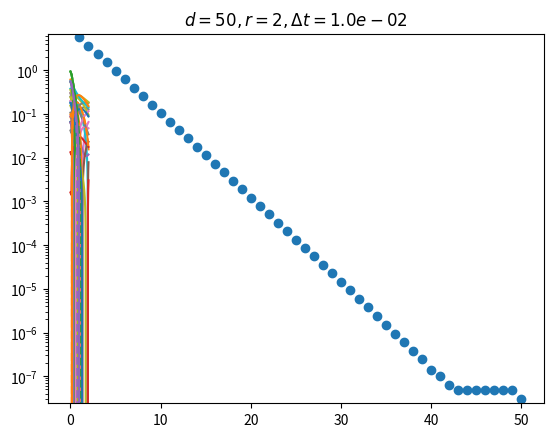
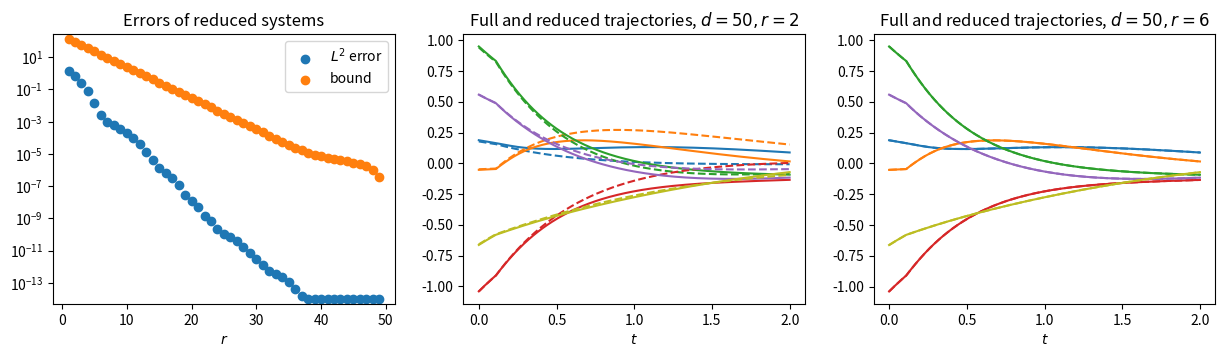

The matplotlib source for these figures, in order:
%matplotlib inline

import matplotlib.pyplot as plt
import numpy as np
import scipy as sp
import time

from copy import deepcopy
from numpy import diag, exp, log, sqrt, trace
from numpy.linalg import eig, inv, norm, solve, svd
from scipy.linalg import expm, solve_lyapunov, solve_sylvester, sqrtm
from scipy.sparse import diags

def history_function(t):
    return 0.0
    #return np.sin(0.1 * t)

d = 50
alpha = -1.2  # -0.35
beta = 1
tau = 0.1 * np.ones(d) # np.arange(d) / 5
T_end = 2.0
delta_t = 0.01
N_end = int(np.ceil(T_end / delta_t))
X_0 = 0.5 * np.random.randn(d)

A = diag([alpha] * d) # + 0.01 * np.random.randn(d)
N = diags(beta * np.ones(d - 1), 1).toarray()
N[d - 1, 0] = beta
C = np.eye(d) # np.diag([1] * 5 + [0] * (d - 5))
B_in = X_0[:, np.newaxis].dot(X_0[:, np.newaxis].T)

if ~np.all(np.real(eig(A)[0]) < 0):
    print('not all eigenvalues are negative')

X = np.zeros([d, N_end + 1])
X[:, 0] = X_0

for n in range(N_end):
    # code for diagonal A
    #X[:, n + 1] = X[:, n] + alpha * X[:, n] * delta_t
    #n_minus_tau = np.maximum(n - np.ceil(tau[np.concatenate([np.arange(1, d), np.array([0])])] / delta_t).astype(int), 0)
    #X[n_minus_tau != 0, n + 1] += beta * X[np.concatenate([np.arange(1, d), np.array([0])]), n_minus_tau][n_minus_tau != 0] * delta_t
    #X[n_minus_tau == 0, n + 1] += history_function(n * delta_t) * np.ones(sum(n_minus_tau == 0)) * delta_t

    n_minus_tau = np.maximum(n - np.ceil(tau[np.concatenate([np.arange(1, d), np.array([0])])] / delta_t).astype(int), 0)
    X[n_minus_tau != 0, n + 1] = (X[n_minus_tau != 0, n]
                                        + A.dot(X[:, n])[n_minus_tau != 0] * delta_t 
                                        + N.dot(X[np.arange(d), n_minus_tau])[n_minus_tau != 0] * delta_t)
    X[n_minus_tau == 0, n + 1] = (X[n_minus_tau == 0, n]
                                        + A.dot(X[:, n])[n_minus_tau == 0] * delta_t 
                                        + history_function(n * delta_t) * np.ones(sum(n_minus_tau == 0)) * delta_t)
    
plt.plot(np.linspace(0, T_end, N_end + 1), X.T);

# check condition < 1
np.sqrt(T_end) * max(np.real(eig(N)[0])) / np.sqrt(2 * np.abs(np.max(eig(A)[0])))

I = 2 * d
Q_i = np.zeros([I + 1, d, d])
Q_i[0, :, :] = solve_lyapunov(A.T, -C.T.dot(C))
for i in range(I):
    Q_i[i + 1, :, :] = solve_lyapunov(A.T, -N.T.dot(Q_i[i, :, :]).dot(N))
Q = np.sum(Q_i, 0)

I = 2 * d
P_i = np.zeros([I + 1, d, d])
P_i[0, :, :] = solve_lyapunov(A, -B_in.dot(B_in.T))
for i in range(I):
    P_i[i + 1, :, :] = solve_lyapunov(A, -N.dot(P_i[i, :, :]).dot(N.T))
P = np.sum(P_i, 0)

if np.sum(P_i[-1, :, :]) > 1e-6 or np.sum(Q_i[-1, :, :]) > 1e-6:
    print('Lyapunov solver did not converge')

#K = sqrtm(P)
#L = sqrtm(Q)

V_P, sigmas_P, U_P_T = svd(P)
K = V_P.dot(sqrt(diag(sigmas_P))).dot(U_P_T)

V_Q, sigmas_Q, U_Q_T = svd(Q)
L = V_Q.dot(sqrt(diag(sigmas_Q))).dot(U_Q_T)

V, sigmas, U_T = svd(K.T.dot(L))
Sigma = np.diag(sigmas)
Sigma_inv_05 = np.diag(1 / sqrt(sigmas))

T = Sigma_inv_05.dot(U_T).dot(L.T)
T_inv = K.dot(V).dot(Sigma_inv_05)
A_ = T.dot(A).dot(T_inv)
N_ = T.dot(N).dot(T_inv)
C_ = C.dot(T_inv)

plt.scatter(range(1, d + 1), sigmas) # (Hankel singular values)
plt.yscale('log');
plt.ylim(0.8 * min(sigmas), 1.2 * max(sigmas));

L2_errors = []
bounds_thm2 = []
    
for r in range(1, d):
    A_11 = A_[:r, :r]
    A_12 = A_[:r, r:]
    A_21 = A_[r:, :r]
    A_22 = A_[r:, r:]
    N_11 = N_[:r, :r]
    N_12 = N_[:r, r:]
    N_21 = N_[r:, :r]
    N_22 = N_[r:, r:]
    C_1 = C_[:, :r]
    C_2 = C_[:, r:]

    # Balanced truncation
    A_r = A_11 # np.real(A_11)
    N_r = N_11 # np.real(N_11)
    C_r = C_1 # np.real(C_1)
    
    X = np.zeros([d, N_end + 1])
    X_r = np.zeros([r, N_end + 1])
    X[:, 0] = X_0
    X_r[:, 0] = T.dot(X_0)[:r]

    for n in range(N_end):
        n_minus_tau = np.maximum(n - np.ceil(tau[np.concatenate([np.arange(1, d), np.array([0])])] / delta_t).astype(int), 0)
        #X[n_minus_tau != 0, n + 1] += X[np.concatenate([np.arange(1, d), np.array([0])]), n_minus_tau][n_minus_tau != 0] * delta_t
        #X[n_minus_tau == 0, n + 1] += history_function(n * delta_t) * np.ones(sum(n_minus_tau == 0)) * delta_t

        #X_r[n_minus_tau[:r] != 0, n + 1] = (X_r[n_minus_tau[:r] != 0, n]
        #                                    + A_r.dot(X_r[:, n])[n_minus_tau[:r] != 0] * delta_t 
        #                                    + N_r.dot(X_r[np.arange(0, r), n_minus_tau[:r]])[n_minus_tau[:r] != 0] * delta_t)
        #X_r[n_minus_tau[:r] == 0, n + 1] = (X_r[n_minus_tau[:r] == 0, n]
        #                                    + A_r.dot(X_r[:, n])[n_minus_tau[:r] == 0] * delta_t 
        #                                    + history_function(n * delta_t) * np.ones(sum(n_minus_tau[:r] == 0)) * delta_t)


        X[n_minus_tau != 0, n + 1] = (X[n_minus_tau != 0, n]
                                            + A.dot(X[:, n])[n_minus_tau != 0] * delta_t 
                                            + N.dot(X[np.arange(d), n_minus_tau])[n_minus_tau != 0] * delta_t)
        X[n_minus_tau == 0, n + 1] = (X[n_minus_tau == 0, n]
                                            + A.dot(X[:, n])[n_minus_tau == 0] * delta_t 
                                            + history_function(n * delta_t) * np.ones(sum(n_minus_tau == 0)) * delta_t)

        X_r[n_minus_tau[:r] != 0, n + 1] = (X_r[n_minus_tau[:r] != 0, n]
                                            + A_r.dot(X_r[:, n])[n_minus_tau[:r] != 0] * delta_t 
                                            + N_r.dot(X_r[np.arange(r), n_minus_tau[:r]])[n_minus_tau[:r] != 0] * delta_t)
        X_r[n_minus_tau[:r] == 0, n + 1] = (X_r[n_minus_tau[:r] == 0, n]
                                            + A_r.dot(X_r[:, n])[n_minus_tau[:r] == 0] * delta_t 
                                            + history_function(n * delta_t) * np.ones(sum(n_minus_tau[:r] == 0)) * delta_t)

    Y = C.dot(X)
    Y_r = C_r.dot(X_r)
    
    L2_error = np.sqrt(np.sum(np.sum((Y - np.real(Y_r))**2, 0)) * delta_t)
    L2_errors.append(L2_error)
    
    # for certain settings, the computation of the error bound via the error system exhibits certain numerical 
    # instabilities, which is why to choose an alternative numerical attempt to compute the bounds
    
    bounds_thm2.append(4 * sum(sigmas[r:]) * np.sqrt(np.sum(X_0**2)))
    
    # here is the old code relying on the error system:
    
    #A_hat = np.zeros([d + r, d + r])
    #A_hat[0:d, 0:d] = A
    #A_hat[d:d + r, d:d + r] = A_r
    #B_in_hat = np.concatenate([B_in, T.dot(B_in)[:r, :]])
    #C_hat = np.concatenate([C, -C_r], axis=1)
    #N_hat = np.zeros([d + r, d + r])
    #N_hat[0:d, 0:d] = np.sqrt(T_end) * N
    #N_hat[d:d + r, d:d + r] = np.sqrt(T_end) * N_r

    #I = 1500
    #Q_hat_i = np.zeros([I + 1, d + r, d + r])
    #Q_hat_i[0, :, :] = solve_lyapunov(A_hat.T, -C_hat.T.dot(C_hat))
    #for i in range(I):
    #    Q_hat_i[i + 1, :, :] = solve_lyapunov(A_hat.T, -N_hat.T.dot(Q_hat_i[i, :, :]).dot(N_hat))
    #    if np.sum(Q_hat_i[i + 1, :, :]) > 1e20:
    #        print('Q has too high numbers')
    #        break
    #    if np.sum(Q_hat_i[i + 1, :, :]) < 1e-6:
    #        break
    #Q_hat = np.sum(Q_hat_i, 0)
    
    #if np.sum(Q_hat_i[-1, :, :]) > 1e-6:
    #    print('Lyapunov solver did not converge')

    #I = 1500
    #P_hat_i = np.zeros([I + 1, d + r, d + r])
    #P_hat_i[0, :, :] = solve_lyapunov(A_hat, -B_in_hat.dot(B_in_hat.T))
    #for i in range(I):
    #    P_hat_i[i + 1, :, :] = solve_lyapunov(A_hat, -N_hat.dot(P_hat_i[i, :, :]).dot(N_hat.T))
    #    if np.sum(P_hat_i[i + 1, :, :]) > 1e20:
    #        print('P has too high numbers')
    #        break
    #    if np.sum(P_hat_i[i + 1, :, :]) < 1e-6:
    #        break
    #P_hat = np.sum(P_hat_i, 0)
    
    #if np.sum(P_hat_i[i + 1, :, :]) > 1e-6:
    #    print('Lyapunov solver did not converge')

    #K_hat = sqrtm(P_hat)
    #L_hat = sqrtm(Q_hat)

    #V_P_hat, sigmas_P_hat, U_P_hat_T = svd(P_hat)
    #K_hat = V_P_hat.dot(sqrt(diag(sigmas_P_hat))).dot(U_P_hat_T)

    #V_Q_hat, sigmas_Q_hat, U_Q_hat_T = svd(Q_hat)
    #L_hat = V_Q_hat.dot(sqrt(diag(sigmas_Q_hat))).dot(U_Q_hat_T)

    #V_hat, sigmas_hat, U_T_hat = svd(K_hat.T.dot(L_hat))
    #Sigma_hat = np.diag(sigmas_hat)
    #Sigma_inv_05 = np.diag(1 / sqrt(sigmas_hat))
    
    #bounds_thm2.append(4 * sum(sigmas_hat) * np.sqrt(np.sum(X_0**2)))
    
# check condition < 1
#np.sqrt(T_end) * max(np.real(eig(N_hat)[0])) / np.sqrt(2 * np.abs(np.max(eig(A)[0])))

r = 6

A_11 = A_[:r, :r]
A_12 = A_[:r, r:]
A_21 = A_[r:, :r]
A_22 = A_[r:, r:]
N_11 = N_[:r, :r]
N_12 = N_[:r, r:]
N_21 = N_[r:, :r]
N_22 = N_[r:, r:]
C_1 = C_[:, :r]
C_2 = C_[:, r:]

# Balanced truncation
A_r = A_11
N_r = N_11
C_r = C_1

X = np.zeros([d, N_end + 1])
X_r = np.zeros([r, N_end + 1])
X[:, 0] = X_0
X_r[:, 0] = T.dot(X_0)[:r]

for n in range(N_end):
    n_minus_tau = np.maximum(n - np.ceil(tau[np.concatenate([np.arange(1, d), np.array([0])])] / delta_t).astype(int), 0)

    X[n_minus_tau != 0, n + 1] = (X[n_minus_tau != 0, n]
                                        + A.dot(X[:, n])[n_minus_tau != 0] * delta_t 
                                        + N.dot(X[np.arange(d), n_minus_tau])[n_minus_tau != 0] * delta_t)
    X[n_minus_tau == 0, n + 1] = (X[n_minus_tau == 0, n]
                                        + A.dot(X[:, n])[n_minus_tau == 0] * delta_t 
                                        + history_function(n * delta_t) * np.ones(sum(n_minus_tau == 0)) * delta_t)
   
    X_r[n_minus_tau[:r] != 0, n + 1] = (X_r[n_minus_tau[:r] != 0, n]
                                        + A_r.dot(X_r[:, n])[n_minus_tau[:r] != 0] * delta_t 
                                        + N_r.dot(X_r[np.arange(r), n_minus_tau[:r]])[n_minus_tau[:r] != 0] * delta_t)
    X_r[n_minus_tau[:r] == 0, n + 1] = (X_r[n_minus_tau[:r] == 0, n]
                                        + A_r.dot(X_r[:, n])[n_minus_tau[:r] == 0] * delta_t 
                                        + history_function(n * delta_t) * np.ones(sum(n_minus_tau[:r] == 0)) * delta_t)


Y_2 = deepcopy(C.dot(X))
Y_2_r = deepcopy(C_r.dot(X_r))

r = 2

A_11 = A_[:r, :r]
A_12 = A_[:r, r:]
A_21 = A_[r:, :r]
A_22 = A_[r:, r:]
N_11 = N_[:r, :r]
N_12 = N_[:r, r:]
N_21 = N_[r:, :r]
N_22 = N_[r:, r:]
C_1 = C_[:, :r]
C_2 = C_[:, r:]

# Balanced truncation
A_r = A_11
N_r = N_11
C_r = C_1

X = np.zeros([d, N_end + 1])
X_r = np.zeros([r, N_end + 1])
X[:, 0] = X_0
X_r[:, 0] = T.dot(X_0)[:r]

for n in range(N_end):
    n_minus_tau = np.maximum(n - np.ceil(tau[np.concatenate([np.arange(1, d), np.array([0])])] / delta_t).astype(int), 0)

    X[n_minus_tau != 0, n + 1] = (X[n_minus_tau != 0, n]
                                        + A.dot(X[:, n])[n_minus_tau != 0] * delta_t 
                                        + N.dot(X[np.arange(d), n_minus_tau])[n_minus_tau != 0] * delta_t)
    X[n_minus_tau == 0, n + 1] = (X[n_minus_tau == 0, n]
                                        + A.dot(X[:, n])[n_minus_tau == 0] * delta_t 
                                        + history_function(n * delta_t) * np.ones(sum(n_minus_tau == 0)) * delta_t)
   
    X_r[n_minus_tau[:r] != 0, n + 1] = (X_r[n_minus_tau[:r] != 0, n]
                                        + A_r.dot(X_r[:, n])[n_minus_tau[:r] != 0] * delta_t 
                                        + N_r.dot(X_r[np.arange(r), n_minus_tau[:r]])[n_minus_tau[:r] != 0] * delta_t)
    X_r[n_minus_tau[:r] == 0, n + 1] = (X_r[n_minus_tau[:r] == 0, n]
                                        + A_r.dot(X_r[:, n])[n_minus_tau[:r] == 0] * delta_t 
                                        + history_function(n * delta_t) * np.ones(sum(n_minus_tau[:r] == 0)) * delta_t)


Y = C.dot(X)
Y_r = C_r.dot(X_r)

t_val = np.linspace(0, T_end, N_end + 1)

COLORS = ['tab:blue', 'tab:orange', 'tab:green', 'tab:red', 'tab:purple', 'tab:olive',
          'tab:pink', 'tab:gray', 'tab:brown', 'tab:cyan']

plt.title(r'$d = %d, r = %d, \Delta t = %.1e$' % (d, r, delta_t))
for i, j in enumerate([0, 1, 2, 3, 4, 5]):#enumerate(np.random.choice(range(d), 3, replace=False)): # add without replacement!
    plt.plot(t_val, Y[j, :], '--', color=COLORS[i])
    plt.plot(t_val, Y_r[j, :], color=COLORS[i]);

COLORS = ['tab:blue', 'tab:orange', 'tab:green', 'tab:red', 'tab:purple', 'tab:olive',
          'tab:pink', 'tab:gray', 'tab:brown', 'tab:cyan']

fig, ax = plt.subplots(1, 3, figsize=(15, 3.5))
ax[0].set_title('Errors of reduced systems')
ax[0].scatter(np.arange(1, d), L2_errors, label=r'$L^2$ error')
ax[0].scatter(np.arange(1, d), bounds_thm2, label='bound')
ax[0].set_yscale('log')
ax[0].set_ylim(0.5 * min(L2_errors), 2 * max(bounds_thm2));
ax[0].set_xlabel(r'$r$')
ax[0].legend()

t_val = np.linspace(0, T_end, N_end + 1)

ax[1].set_title(r'Full and reduced trajectories, $d = %d, r = %d$' % (d, 2))
for i, j in enumerate([0, 1, 2, 3, 4, 5]):
    ax[1].plot(t_val, Y[j, :], color=COLORS[i])
    ax[1].plot(t_val, Y_r[j, :], '--', color=COLORS[i]);
ax[1].set_xlabel(r'$t$')

ax[2].set_title(r'Full and reduced trajectories, $d = %d, r = %d$' % (d, 6))
for i, j in enumerate([0, 1, 2, 3, 4, 5]):
    ax[2].plot(t_val, Y_2[j, :], color=COLORS[i])
    ax[2].plot(t_val, Y_2_r[j, :], '--', color=COLORS[i]);
ax[2].set_xlabel(r'$t$');
    
#fig.savefig('img/stuart_landau_d500_T2_Hankel.pdf')

